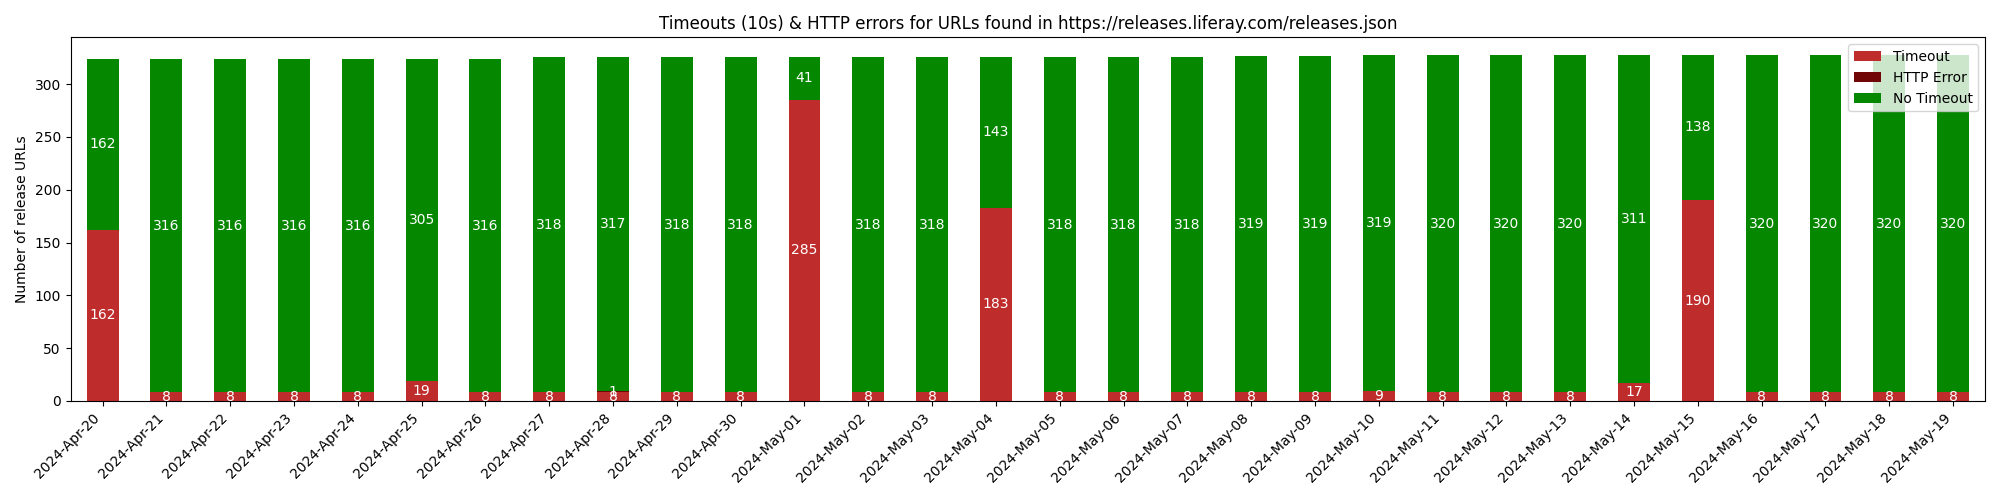

The table this chart was drawn from, first rows:
Date, Timeout, HTTP Error, No Timeout
2024-Apr-20, 162, 0, 162
2024-Apr-21, 8, 0, 316
2024-Apr-22, 8, 0, 316
2024-Apr-23, 8, 0, 316
2024-Apr-24, 8, 0, 316
2024-Apr-25, 19, 0, 305
2024-Apr-26, 8, 0, 316
2024-Apr-27, 8, 0, 318
2024-Apr-28, 8, 1, 317
2024-Apr-29, 8, 0, 318
2024-Apr-30, 8, 0, 318
2024-May-01, 285, 0, 41
2024-May-02, 8, 0, 318
2024-May-03, 8, 0, 318
2024-May-04, 183, 0, 143
2024-May-05, 8, 0, 318
2024-May-06, 8, 0, 318
2024-May-07, 8, 0, 318
2024-May-08, 8, 0, 319
2024-May-09, 8, 0, 319
2024-May-10, 9, 0, 319
2024-May-11, 8, 0, 320
2024-May-12, 8, 0, 320
2024-May-13, 8, 0, 320
2024-May-14, 17, 0, 311
2024-May-15, 190, 0, 138
2024-May-16, 8, 0, 320
2024-May-17, 8, 0, 320
2024-May-18, 8, 0, 320
2024-May-19, 8, 0, 320
